Run: headless pygame with SDL's dummy video driver; simulated clock (each Clock.tick advances the game by its frame time, no real sleeping); random seed 0; keys injected as events and as key.get_pressed() state; mouse plan: one left click at the window centre at the start of phase 2, then a move to the lower-right quarter at the start of phase 3.
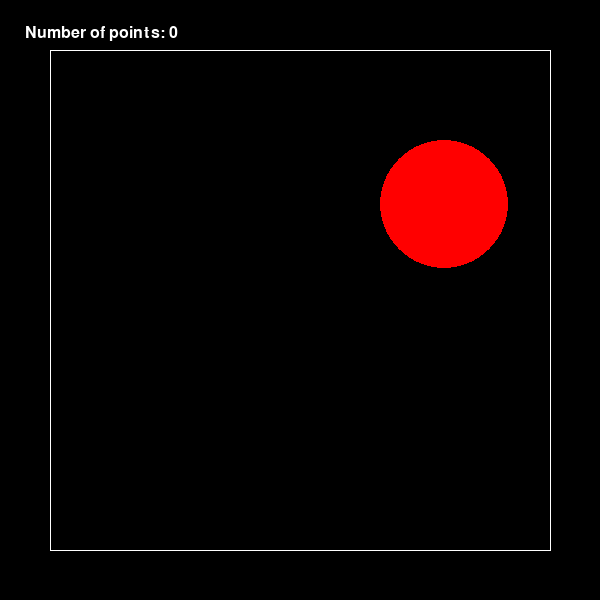
Frame 1 of 4 · flips 1–60 · no input
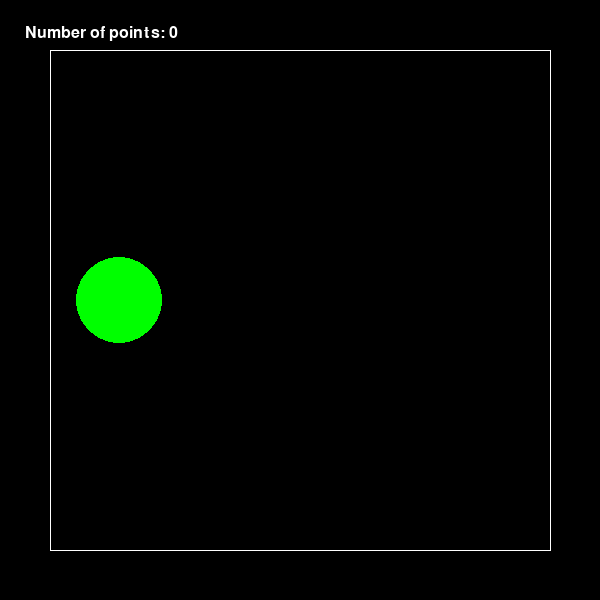
Frame 2 of 4 · flips 61–180 · clicked the window centre · tapped SPACE, RETURN · held RIGHT (→), D
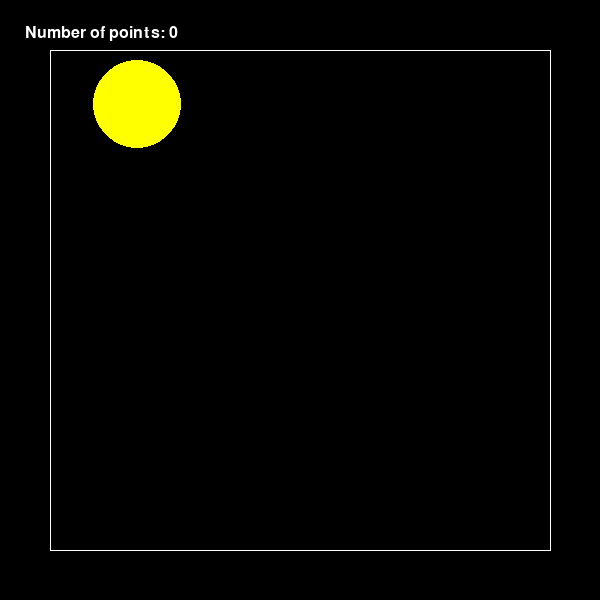
Frame 3 of 4 · flips 181–300 · moved the mouse to the lower-right quarter · held DOWN (↓), S
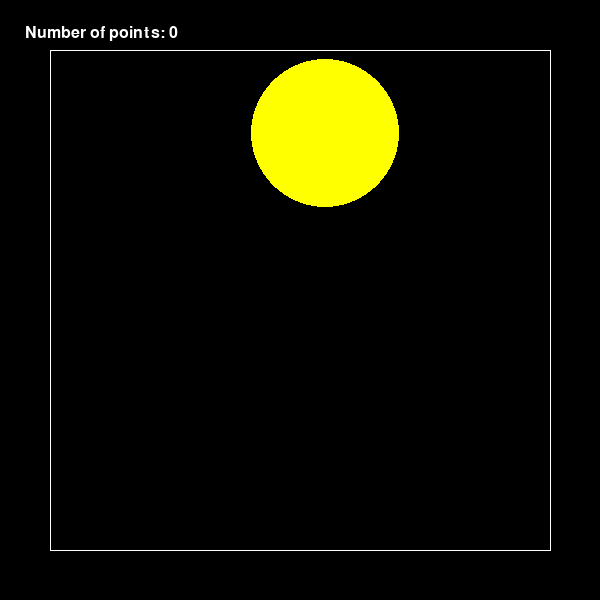
Frame 4 of 4 · flips 301–420 · held LEFT (←), A, UP (↑), W

The pygame program that drew these frames:

import pygame
from pygame.draw import *
import random

pygame.init()

'''
1 Сделать код читабельным и документированным.
2 Реализовать подсчёт очков.
3 Сделать шарики двигающимися со случайным отражением от стен.
4 Реализовать одновременное присутствие нескольких шариков на экране.
5 Добавить второй тип мишени со своей формой и своим специфическим харктером движения.
6 Выдавать за эти мишени другое количество очков.
7 Сделать таблицу лучших игроков, автоматически сохраняющуюся в файл.
'''

_ALL_POINTS = 0
FPS = 1
screen = pygame.display.set_mode((600, 600))

def print_number_of_point(point=0):
    """
    Функция, выводящая текущее количество очков
    :return: None
    """

    global _ALL_POINTS
    _ALL_POINTS += point

    font = pygame.font.Font(None, 24)
    point_printer = font.render("Number of points: " +
                                 str(_ALL_POINTS),
                                 True, (255, 255, 255))

    screen.blit(point_printer, (25, 25))


def point_counter():
    """
    Функция, подсчитывающая количество очков, которые получил
    игрок за попадание в цель
    :return: None
    """

    max_radius = 75
    quantity_point = round(max_radius / r)

    print_number_of_point(quantity_point)


def set_random_color():
    """
    Функция, задающая случайный цвет каждому новому созданному шарику
    :return: random color
    """

    red = (255, 0, 0)
    blue = (0, 0, 255)
    yellow = (255, 255, 0)
    green = (0, 255, 0)
    magenta = (255, 0, 255)
    cyan = (0, 255, 255)

    colors = [red, blue, green, yellow, magenta, cyan]

    return colors[random.randint(0, 5)]


def create_new_ball():
    """
    Функция, создающая новый шарик со случайными радиусом r (от 10 до 100)
    и координатами x, y (от 100 до 500)
    :return: x, y, r
    """

    global x, y, r

    x = random.randint(100, 475)
    y = random.randint(100, 475)
    r = random.randint(15, 75)

    circle(screen, set_random_color(), (x, y), r)


def check_click_hit(event, x, y, r):
    """
    Функция, проверяющая, попал ли пользователь кликом мышки по шарику.
    :param x: координата x центра шарика
    :param y: координата y центра шарика
    :param r: радиус шарика
    :return: None
    """
    click_x_coord = event.pos[0]
    click_y_coord = event.pos[1]

    click_distance = ((click_x_coord - x)**2 +
                      (click_y_coord - y)**2) ** 0.5

    if click_distance <= r:
        point_counter()


def draw_area():
    """
    Функция, риующая границу, в которой
    шарики будут отскакивать от стены
    :return: None
    """

    line(screen, (255, 255, 255), (550, 550), (550, 50))
    line(screen, (255, 255, 255), (550, 50), (50, 50))
    line(screen, (255, 255, 255), (50, 50), (50, 550))
    line(screen, (255, 255, 255), (50, 550), (550, 550))


pygame.display.update()
clock = pygame.time.Clock()
finished = False

while not finished:
    clock.tick(FPS)
    for event in pygame.event.get():
        if event.type == pygame.QUIT:
            finished = True
        elif event.type == pygame.MOUSEBUTTONDOWN:
            check_click_hit(event, x, y, r)

    draw_area()
    print_number_of_point()
    create_new_ball()
    pygame.display.update()
    screen.fill('black')

pygame.quit()
